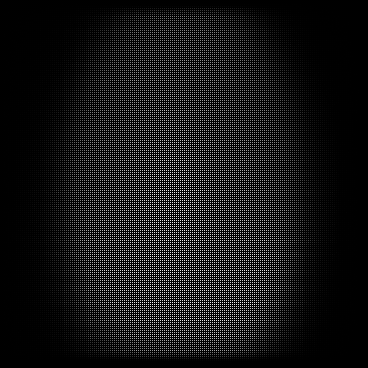

Values plotted in this chart, from the file beside it:
x, y, count
4, 14, 1
4, 34, 2
4, 36, 1
4, 44, 1
4, 58, 1
4, 80, 1
4, 82, 1
4, 98, 1
4, 102, 1
4, 106, 1
4, 108, 1
4, 112, 1
4, 114, 1
4, 116, 1
4, 124, 1
4, 130, 1
4, 140, 3
4, 146, 2
4, 152, 1
4, 156, 2
4, 162, 1
4, 164, 1
4, 166, 1
4, 172, 1
4, 178, 2
4, 180, 1
4, 182, 1
4, 192, 1
4, 206, 1
4, 208, 1
4, 212, 1
4, 216, 1
4, 232, 1
4, 242, 1
4, 252, 2
4, 256, 1
4, 260, 1
4, 268, 3
4, 274, 1
4, 278, 1
4, 284, 1
4, 286, 1
4, 290, 3
4, 300, 1
4, 302, 1
4, 306, 1
4, 312, 1
4, 314, 1
4, 318, 1
4, 322, 1
4, 336, 2
4, 344, 1
4, 350, 1
6, 26, 1
6, 60, 1
6, 66, 1
6, 72, 1
6, 104, 1
6, 108, 1
6, 116, 2
... 30,045 more rows
